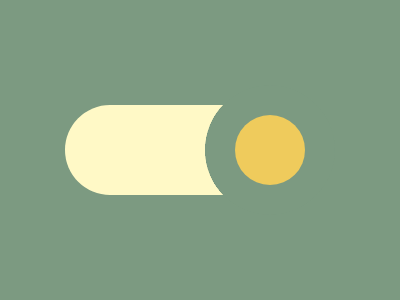

Here is a drawing made with CSS. Write the source that renders it.

<!-- Here added closing tags to format the code properly -->
<!-- Method 1 -->

<style>
    * {
        background: #FFF9C6;
        border-radius: 1in;
        margin: 105 65;
        box-shadow: 0 0 0 212q#7C9A81;

        * {
            background: #EFCB5C;
            box-shadow: 0 0 0 30px#7C9A81;
            margin: 10 30 10 170
        }
    }
</style>

<!-- Method 2 -->
<style>
    & {
        background: radial-gradient(1q at 76%50%, #EFCB5C 35px, #7C9A81 0 65px, #FFF9C6);
        border-radius: 1in;
        box-shadow: 0 0 0 212q#7C9A81;
        margin: 105 65
    }
</style>
